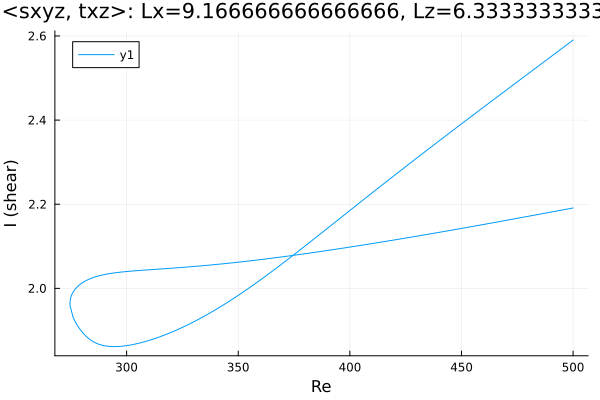

Data behind this chart, as committed beside it:
Re, shear
500.0, 2.191
499.6, 2.191
498.2, 2.189
496.8, 2.188
495.4, 2.187
494, 2.185
492.6, 2.184
491.1, 2.182
489.7, 2.181
488.3, 2.18
486.9, 2.178
485.5, 2.177
484.1, 2.175
482.7, 2.174
481.2, 2.173
479.8, 2.171
478.4, 2.17
477, 2.169
475.6, 2.167
474.2, 2.166
472.8, 2.164
471.3, 2.163
469.9, 2.162
468.5, 2.16
467.1, 2.159
465.7, 2.157
464.3, 2.156
462.9, 2.155
461.4, 2.153
460, 2.152
458.6, 2.151
457.2, 2.149
455.8, 2.148
454.4, 2.147
453, 2.145
451.5, 2.144
450.1, 2.143
448.7, 2.141
447.3, 2.14
445.9, 2.139
444.5, 2.137
443.1, 2.136
441.6, 2.135
440.2, 2.133
438.8, 2.132
437.4, 2.131
436, 2.13
434.6, 2.128
433.2, 2.127
431.7, 2.126
430.3, 2.124
428.9, 2.123
427.5, 2.122
426.1, 2.121
424.7, 2.119
423.3, 2.118
421.8, 2.117
420.4, 2.116
419, 2.114
417.6, 2.113
... 332 more rows
